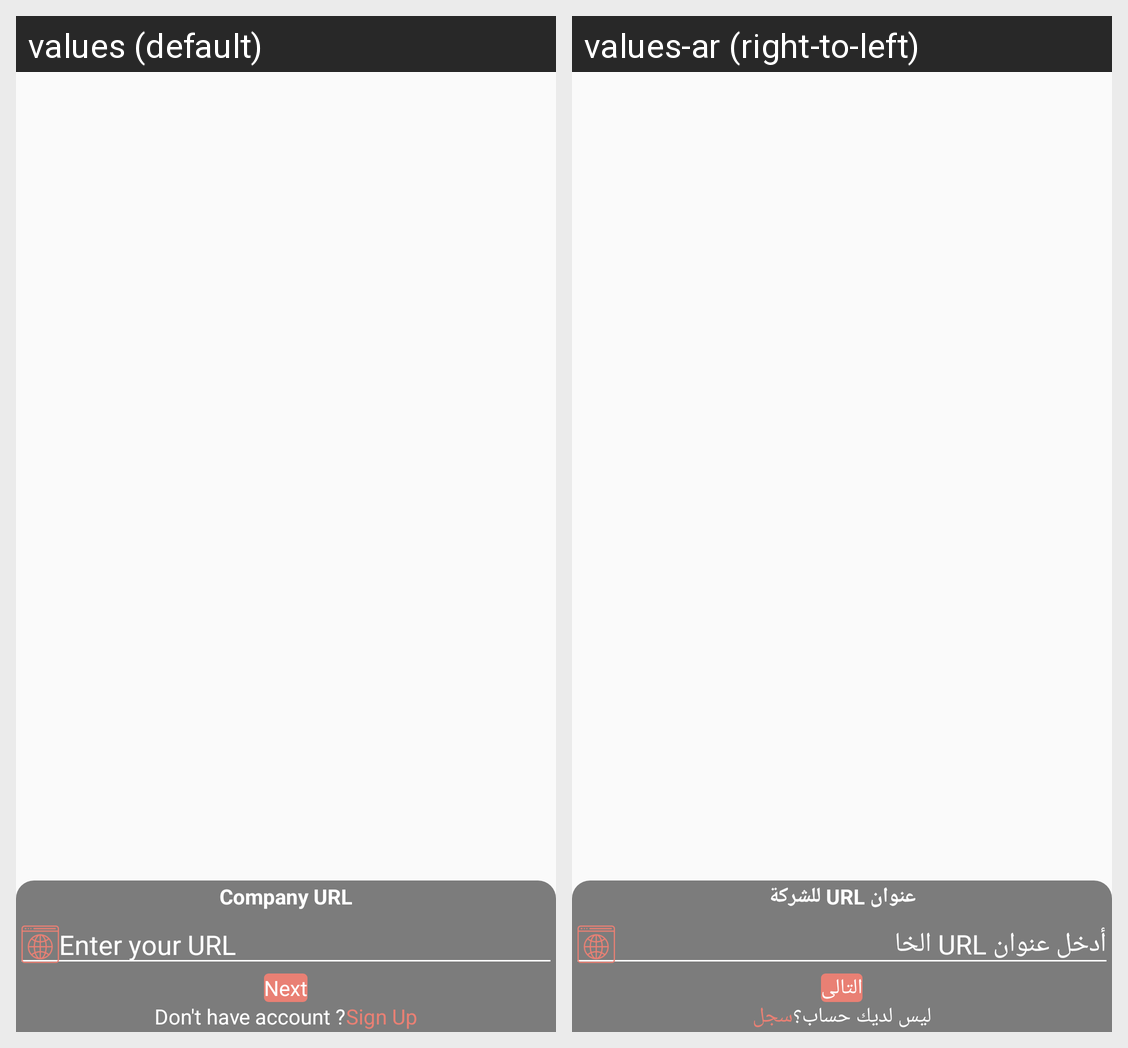

Here is an Android app screen in its default locale and in the app's own translations. Write out the translated-string differences for the strings that appear on this screen.
Android screen res/layout/activity_company_url.xml rendered under 2 locales, left to right: values (default), values-ar (right-to-left). Device: Nexus 5 (rendered at 1080×1920; each locale shown at half size, 540×960, under a caption strip naming it); theme AppTheme.NoActionBar.
Strings drawn on this screen, with the default value and each locale's value (text and hints the layout hard-codes, and strings that could not be matched under every locale, appear in the picture but are not listed):

company_url
  values: Company URL
  values-ar: عنوان URL للشركة

enter_your_company_url
  values: Enter your URL
  values-ar: أدخل عنوان URL الخا

next
  values: Next
  values-ar: التالى

dont_have_account
  values: Don't have account ?
  values-ar: ليس لديك حساب؟

sign_up
  values: Sign Up
  values-ar: سجل
